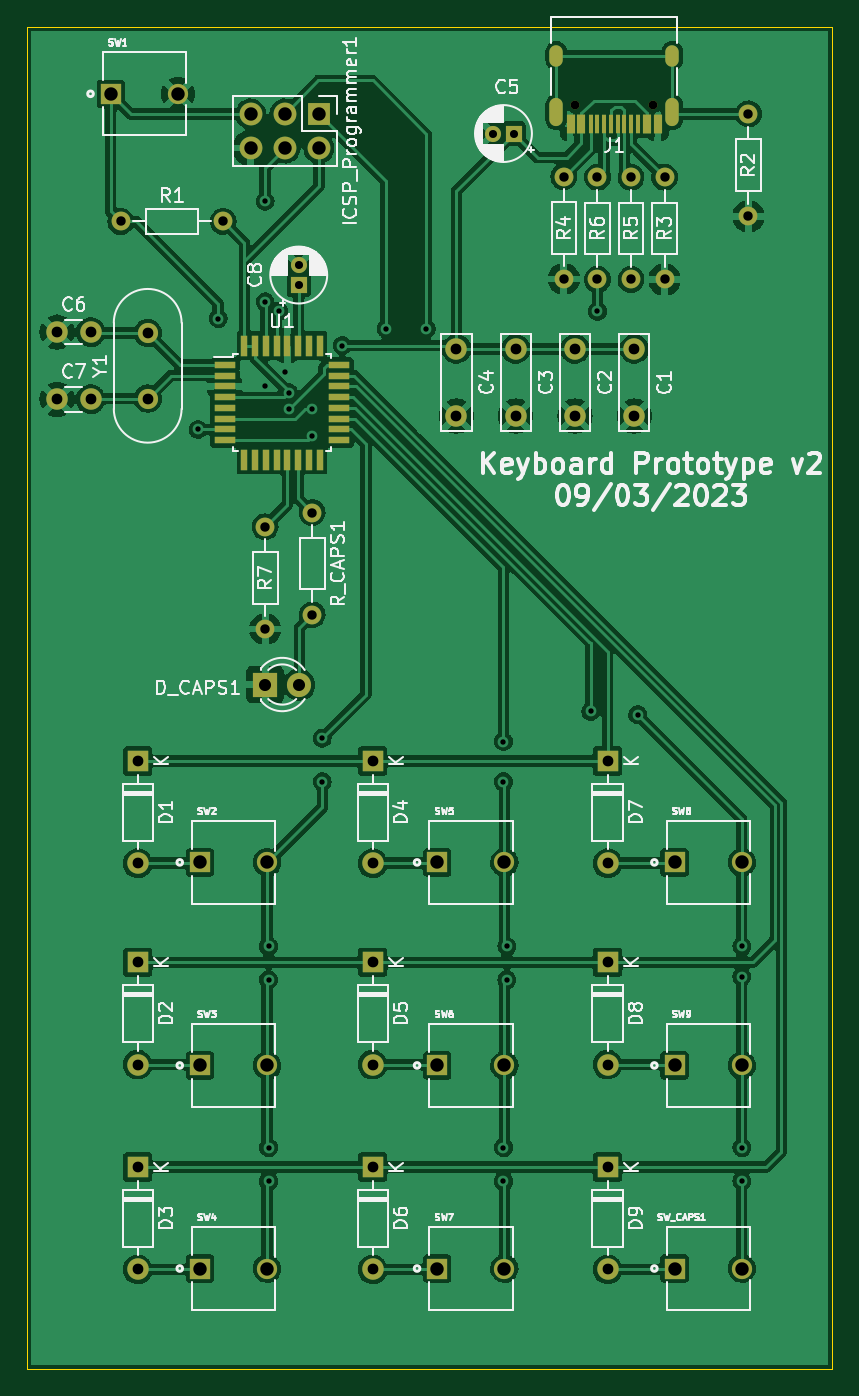
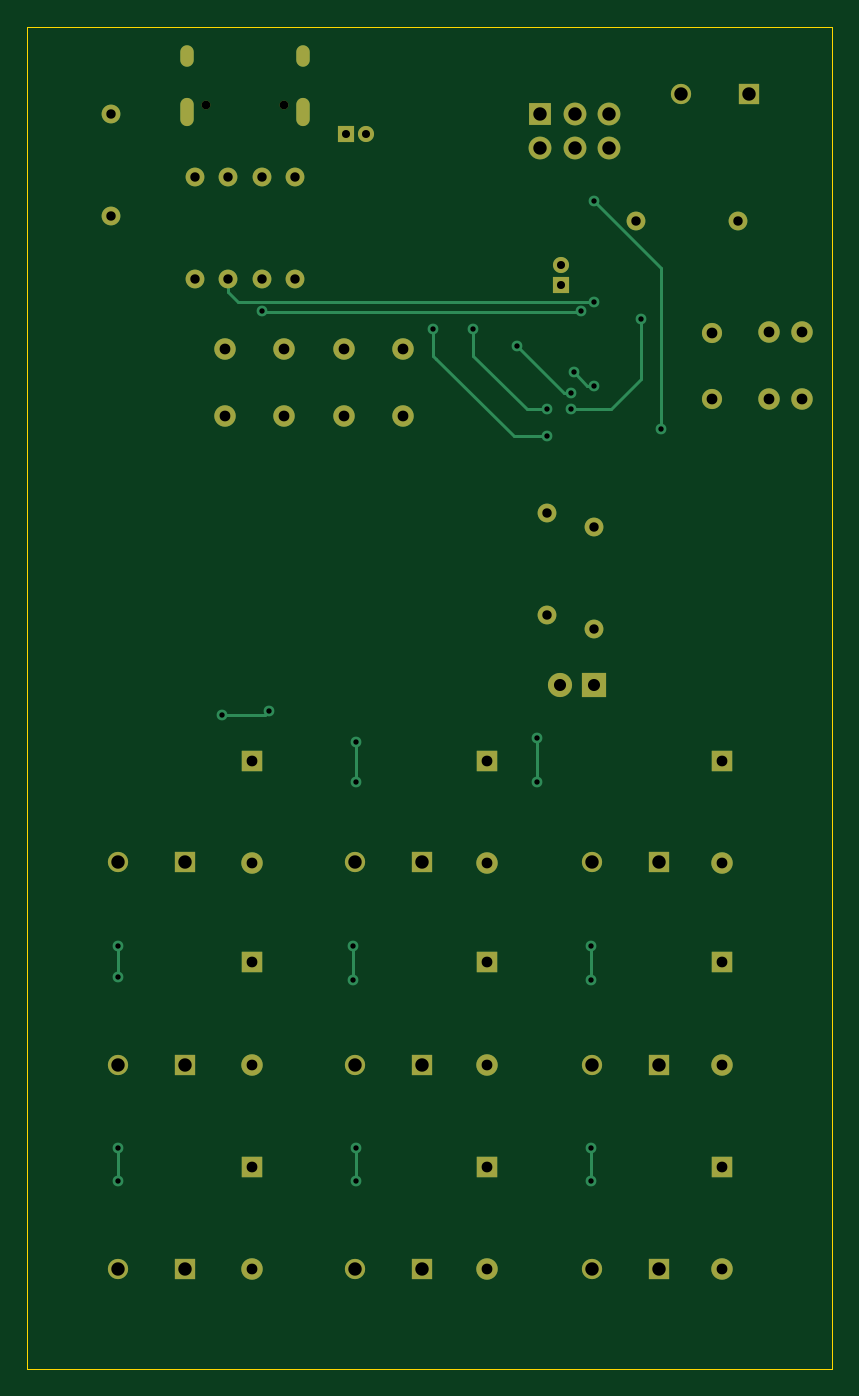
Circuit board: 11 layer files. Board 60.0 x 100.0 mm.
- bottom_copper: test_microcontroller-B_Cu.gbl (6639 bytes)
- bottom_mask: test_microcontroller-B_Mask.gbs (3357 bytes)
- paste: test_microcontroller-B_Paste.gbp (503 bytes)
- bottom_silk: test_microcontroller-B_Silkscreen.gbo (3360 bytes)
- outline: test_microcontroller-Edge_Cuts.gm1 (735 bytes)
- top_copper: test_microcontroller-F_Cu.gtl (217776 bytes)
- top_mask: test_microcontroller-F_Mask.gts (4666 bytes)
- paste: test_microcontroller-F_Paste.gtp (1812 bytes)
- top_silk: test_microcontroller-F_Silkscreen.gto (72133 bytes)
- drill: test_microcontroller-NPTH.drl (368 bytes)
- drill: test_microcontroller-PTH.drl (2341 bytes)

=== bottom_copper: test_microcontroller-B_Cu.gbl (6639 bytes, source omitted) ===
=== bottom_mask: test_microcontroller-B_Mask.gbs ===
G04 #@! TF.GenerationSoftware,KiCad,Pcbnew,(6.0.8)*
G04 #@! TF.CreationDate,2023-03-12T22:57:18+11:00*
G04 #@! TF.ProjectId,test_microcontroller,74657374-5f6d-4696-9372-6f636f6e7472,rev?*
G04 #@! TF.SameCoordinates,Original*
G04 #@! TF.FileFunction,Soldermask,Bot*
G04 #@! TF.FilePolarity,Negative*
%FSLAX46Y46*%
G04 Gerber Fmt 4.6, Leading zero omitted, Abs format (unit mm)*
G04 Created by KiCad (PCBNEW (6.0.8)) date 2023-03-12 22:57:18*
%MOMM*%
%LPD*%
G01*
G04 APERTURE LIST*
%ADD10R,1.600000X1.600000*%
%ADD11O,1.600000X1.600000*%
%ADD12R,1.508000X1.508000*%
%ADD13C,1.508000*%
%ADD14C,1.600000*%
%ADD15C,1.400000*%
%ADD16O,1.400000X1.400000*%
%ADD17R,1.200000X1.200000*%
%ADD18C,1.200000*%
%ADD19R,1.700000X1.700000*%
%ADD20O,1.700000X1.700000*%
%ADD21C,0.650000*%
%ADD22O,1.000000X1.600000*%
%ADD23O,1.000000X2.100000*%
%ADD24R,1.800000X1.800000*%
%ADD25C,1.800000*%
%ADD26C,1.500000*%
G04 APERTURE END LIST*
D10*
X43500000Y-74690000D03*
D11*
X43500000Y-82310000D03*
D12*
X65821850Y-97375000D03*
D13*
X70825650Y-97375000D03*
D12*
X83498100Y-97375000D03*
D13*
X88501900Y-97375000D03*
D12*
X65821850Y-82250000D03*
D13*
X70825650Y-82250000D03*
D12*
X65821850Y-112500000D03*
D13*
X70825650Y-112500000D03*
D14*
X37500000Y-47750000D03*
X40000000Y-47750000D03*
D10*
X61000000Y-74690000D03*
D11*
X61000000Y-82310000D03*
D15*
X89000000Y-26500000D03*
D16*
X89000000Y-34120000D03*
D14*
X80500000Y-44000000D03*
X80500000Y-49000000D03*
D17*
X55500000Y-39250000D03*
D18*
X55500000Y-37750000D03*
D19*
X57000000Y-26500000D03*
D20*
X57000000Y-29040000D03*
X54460000Y-26500000D03*
X54460000Y-29040000D03*
X51920000Y-26500000D03*
X51920000Y-29040000D03*
D15*
X42250000Y-34500000D03*
D16*
X49870000Y-34500000D03*
D14*
X71666668Y-44000000D03*
X71666668Y-49000000D03*
D15*
X80250000Y-31210000D03*
D16*
X80250000Y-38830000D03*
D21*
X76110000Y-25810000D03*
X81890000Y-25810000D03*
D22*
X74680000Y-22160000D03*
X83320000Y-22160000D03*
D23*
X83320000Y-26340000D03*
X74680000Y-26340000D03*
D10*
X78500000Y-104940000D03*
D11*
X78500000Y-112560000D03*
D15*
X75250000Y-31170000D03*
D16*
X75250000Y-38790000D03*
D12*
X48145600Y-82250000D03*
D13*
X53149400Y-82250000D03*
D12*
X41498100Y-25000000D03*
D13*
X46501900Y-25000000D03*
D12*
X83498100Y-82250000D03*
D13*
X88501900Y-82250000D03*
D17*
X71500000Y-27960000D03*
D18*
X70000000Y-27960000D03*
D15*
X77750000Y-31210000D03*
D16*
X77750000Y-38830000D03*
D15*
X82750000Y-31210000D03*
D16*
X82750000Y-38830000D03*
D24*
X53000000Y-69000000D03*
D25*
X55540000Y-69000000D03*
D12*
X48145600Y-112500000D03*
D13*
X53149400Y-112500000D03*
D15*
X53000000Y-57250000D03*
D16*
X53000000Y-64870000D03*
D10*
X43500000Y-89690000D03*
D11*
X43500000Y-97310000D03*
D12*
X48145600Y-97375000D03*
D13*
X53149400Y-97375000D03*
D12*
X83498100Y-112500000D03*
D13*
X88501900Y-112500000D03*
D14*
X37500000Y-42750000D03*
X40000000Y-42750000D03*
D10*
X43500000Y-104940000D03*
D11*
X43500000Y-112560000D03*
D14*
X76083334Y-44000000D03*
X76083334Y-49000000D03*
D10*
X78500000Y-89690000D03*
D11*
X78500000Y-97310000D03*
D10*
X61000000Y-89690000D03*
D11*
X61000000Y-97310000D03*
D10*
X61000000Y-104940000D03*
D11*
X61000000Y-112560000D03*
D10*
X78500000Y-74690000D03*
D11*
X78500000Y-82310000D03*
D26*
X44250000Y-47700000D03*
X44250000Y-42820000D03*
D15*
X56500000Y-56190000D03*
D16*
X56500000Y-63810000D03*
D14*
X67250000Y-44000000D03*
X67250000Y-49000000D03*
M02*

=== paste: test_microcontroller-B_Paste.gbp ===
G04 #@! TF.GenerationSoftware,KiCad,Pcbnew,(6.0.8)*
G04 #@! TF.CreationDate,2023-03-12T22:57:18+11:00*
G04 #@! TF.ProjectId,test_microcontroller,74657374-5f6d-4696-9372-6f636f6e7472,rev?*
G04 #@! TF.SameCoordinates,Original*
G04 #@! TF.FileFunction,Paste,Bot*
G04 #@! TF.FilePolarity,Positive*
%FSLAX46Y46*%
G04 Gerber Fmt 4.6, Leading zero omitted, Abs format (unit mm)*
G04 Created by KiCad (PCBNEW (6.0.8)) date 2023-03-12 22:57:18*
%MOMM*%
%LPD*%
G01*
G04 APERTURE LIST*
G04 APERTURE END LIST*
M02*

=== bottom_silk: test_microcontroller-B_Silkscreen.gbo ===
G04 #@! TF.GenerationSoftware,KiCad,Pcbnew,(6.0.8)*
G04 #@! TF.CreationDate,2023-03-12T22:57:18+11:00*
G04 #@! TF.ProjectId,test_microcontroller,74657374-5f6d-4696-9372-6f636f6e7472,rev?*
G04 #@! TF.SameCoordinates,Original*
G04 #@! TF.FileFunction,Legend,Bot*
G04 #@! TF.FilePolarity,Positive*
%FSLAX46Y46*%
G04 Gerber Fmt 4.6, Leading zero omitted, Abs format (unit mm)*
G04 Created by KiCad (PCBNEW (6.0.8)) date 2023-03-12 22:57:18*
%MOMM*%
%LPD*%
G01*
G04 APERTURE LIST*
%ADD10R,1.600000X1.600000*%
%ADD11O,1.600000X1.600000*%
%ADD12R,1.508000X1.508000*%
%ADD13C,1.508000*%
%ADD14C,1.600000*%
%ADD15C,1.400000*%
%ADD16O,1.400000X1.400000*%
%ADD17R,1.200000X1.200000*%
%ADD18C,1.200000*%
%ADD19R,1.700000X1.700000*%
%ADD20O,1.700000X1.700000*%
%ADD21C,0.650000*%
%ADD22O,1.000000X1.600000*%
%ADD23O,1.000000X2.100000*%
%ADD24R,1.800000X1.800000*%
%ADD25C,1.800000*%
%ADD26C,1.500000*%
G04 APERTURE END LIST*
%LPC*%
D10*
X43500000Y-74690000D03*
D11*
X43500000Y-82310000D03*
D12*
X65821850Y-97375000D03*
D13*
X70825650Y-97375000D03*
D12*
X83498100Y-97375000D03*
D13*
X88501900Y-97375000D03*
D12*
X65821850Y-82250000D03*
D13*
X70825650Y-82250000D03*
D12*
X65821850Y-112500000D03*
D13*
X70825650Y-112500000D03*
D14*
X37500000Y-47750000D03*
X40000000Y-47750000D03*
D10*
X61000000Y-74690000D03*
D11*
X61000000Y-82310000D03*
D15*
X89000000Y-26500000D03*
D16*
X89000000Y-34120000D03*
D14*
X80500000Y-44000000D03*
X80500000Y-49000000D03*
D17*
X55500000Y-39250000D03*
D18*
X55500000Y-37750000D03*
D19*
X57000000Y-26500000D03*
D20*
X57000000Y-29040000D03*
X54460000Y-26500000D03*
X54460000Y-29040000D03*
X51920000Y-26500000D03*
X51920000Y-29040000D03*
D15*
X42250000Y-34500000D03*
D16*
X49870000Y-34500000D03*
D14*
X71666668Y-44000000D03*
X71666668Y-49000000D03*
D15*
X80250000Y-31210000D03*
D16*
X80250000Y-38830000D03*
D21*
X76110000Y-25810000D03*
X81890000Y-25810000D03*
D22*
X74680000Y-22160000D03*
X83320000Y-22160000D03*
D23*
X83320000Y-26340000D03*
X74680000Y-26340000D03*
D10*
X78500000Y-104940000D03*
D11*
X78500000Y-112560000D03*
D15*
X75250000Y-31170000D03*
D16*
X75250000Y-38790000D03*
D12*
X48145600Y-82250000D03*
D13*
X53149400Y-82250000D03*
D12*
X41498100Y-25000000D03*
D13*
X46501900Y-25000000D03*
D12*
X83498100Y-82250000D03*
D13*
X88501900Y-82250000D03*
D17*
X71500000Y-27960000D03*
D18*
X70000000Y-27960000D03*
D15*
X77750000Y-31210000D03*
D16*
X77750000Y-38830000D03*
D15*
X82750000Y-31210000D03*
D16*
X82750000Y-38830000D03*
D24*
X53000000Y-69000000D03*
D25*
X55540000Y-69000000D03*
D12*
X48145600Y-112500000D03*
D13*
X53149400Y-112500000D03*
D15*
X53000000Y-57250000D03*
D16*
X53000000Y-64870000D03*
D10*
X43500000Y-89690000D03*
D11*
X43500000Y-97310000D03*
D12*
X48145600Y-97375000D03*
D13*
X53149400Y-97375000D03*
D12*
X83498100Y-112500000D03*
D13*
X88501900Y-112500000D03*
D14*
X37500000Y-42750000D03*
X40000000Y-42750000D03*
D10*
X43500000Y-104940000D03*
D11*
X43500000Y-112560000D03*
D14*
X76083334Y-44000000D03*
X76083334Y-49000000D03*
D10*
X78500000Y-89690000D03*
D11*
X78500000Y-97310000D03*
D10*
X61000000Y-89690000D03*
D11*
X61000000Y-97310000D03*
D10*
X61000000Y-104940000D03*
D11*
X61000000Y-112560000D03*
D10*
X78500000Y-74690000D03*
D11*
X78500000Y-82310000D03*
D26*
X44250000Y-47700000D03*
X44250000Y-42820000D03*
D15*
X56500000Y-56190000D03*
D16*
X56500000Y-63810000D03*
D14*
X67250000Y-44000000D03*
X67250000Y-49000000D03*
M02*

=== outline: test_microcontroller-Edge_Cuts.gm1 ===
G04 #@! TF.GenerationSoftware,KiCad,Pcbnew,(6.0.8)*
G04 #@! TF.CreationDate,2023-03-12T22:57:18+11:00*
G04 #@! TF.ProjectId,test_microcontroller,74657374-5f6d-4696-9372-6f636f6e7472,rev?*
G04 #@! TF.SameCoordinates,Original*
G04 #@! TF.FileFunction,Profile,NP*
%FSLAX46Y46*%
G04 Gerber Fmt 4.6, Leading zero omitted, Abs format (unit mm)*
G04 Created by KiCad (PCBNEW (6.0.8)) date 2023-03-12 22:57:18*
%MOMM*%
%LPD*%
G01*
G04 APERTURE LIST*
G04 #@! TA.AperFunction,Profile*
%ADD10C,0.100000*%
G04 #@! TD*
G04 APERTURE END LIST*
D10*
X95250000Y-20000000D02*
X35250000Y-20000000D01*
X95250000Y-120000000D02*
X95250000Y-20000000D01*
X35250000Y-20000000D02*
X35250000Y-120000000D01*
X35250000Y-120000000D02*
X95250000Y-120000000D01*
M02*

=== top_copper: test_microcontroller-F_Cu.gtl (217776 bytes, source omitted) ===
=== top_mask: test_microcontroller-F_Mask.gts ===
G04 #@! TF.GenerationSoftware,KiCad,Pcbnew,(6.0.8)*
G04 #@! TF.CreationDate,2023-03-12T22:57:18+11:00*
G04 #@! TF.ProjectId,test_microcontroller,74657374-5f6d-4696-9372-6f636f6e7472,rev?*
G04 #@! TF.SameCoordinates,Original*
G04 #@! TF.FileFunction,Soldermask,Top*
G04 #@! TF.FilePolarity,Negative*
%FSLAX46Y46*%
G04 Gerber Fmt 4.6, Leading zero omitted, Abs format (unit mm)*
G04 Created by KiCad (PCBNEW (6.0.8)) date 2023-03-12 22:57:18*
%MOMM*%
%LPD*%
G01*
G04 APERTURE LIST*
%ADD10R,1.600000X1.600000*%
%ADD11O,1.600000X1.600000*%
%ADD12R,1.508000X1.508000*%
%ADD13C,1.508000*%
%ADD14C,1.600000*%
%ADD15C,1.400000*%
%ADD16O,1.400000X1.400000*%
%ADD17R,1.200000X1.200000*%
%ADD18C,1.200000*%
%ADD19R,1.700000X1.700000*%
%ADD20O,1.700000X1.700000*%
%ADD21C,0.650000*%
%ADD22R,0.600000X1.450000*%
%ADD23R,0.300000X1.450000*%
%ADD24O,1.000000X1.600000*%
%ADD25O,1.000000X2.100000*%
%ADD26R,1.600000X0.550000*%
%ADD27R,0.550000X1.600000*%
%ADD28R,1.800000X1.800000*%
%ADD29C,1.800000*%
%ADD30C,1.500000*%
G04 APERTURE END LIST*
D10*
X43500000Y-74690000D03*
D11*
X43500000Y-82310000D03*
D12*
X65821850Y-97375000D03*
D13*
X70825650Y-97375000D03*
D12*
X83498100Y-97375000D03*
D13*
X88501900Y-97375000D03*
D12*
X65821850Y-82250000D03*
D13*
X70825650Y-82250000D03*
D12*
X65821850Y-112500000D03*
D13*
X70825650Y-112500000D03*
D14*
X37500000Y-47750000D03*
X40000000Y-47750000D03*
D10*
X61000000Y-74690000D03*
D11*
X61000000Y-82310000D03*
D15*
X89000000Y-26500000D03*
D16*
X89000000Y-34120000D03*
D14*
X80500000Y-44000000D03*
X80500000Y-49000000D03*
D17*
X55500000Y-39250000D03*
D18*
X55500000Y-37750000D03*
D19*
X57000000Y-26500000D03*
D20*
X57000000Y-29040000D03*
X54460000Y-26500000D03*
X54460000Y-29040000D03*
X51920000Y-26500000D03*
X51920000Y-29040000D03*
D15*
X42250000Y-34500000D03*
D16*
X49870000Y-34500000D03*
D14*
X71666668Y-44000000D03*
X71666668Y-49000000D03*
D15*
X80250000Y-31210000D03*
D16*
X80250000Y-38830000D03*
D21*
X76110000Y-25810000D03*
X81890000Y-25810000D03*
D22*
X82250000Y-27255000D03*
X81450000Y-27255000D03*
D23*
X80250000Y-27255000D03*
X79250000Y-27255000D03*
X78750000Y-27255000D03*
X77750000Y-27255000D03*
D22*
X76550000Y-27255000D03*
X75750000Y-27255000D03*
X75750000Y-27255000D03*
X76550000Y-27255000D03*
D23*
X77250000Y-27255000D03*
X78250000Y-27255000D03*
X79750000Y-27255000D03*
X80750000Y-27255000D03*
D22*
X81450000Y-27255000D03*
X82250000Y-27255000D03*
D24*
X74680000Y-22160000D03*
X83320000Y-22160000D03*
D25*
X83320000Y-26340000D03*
X74680000Y-26340000D03*
D10*
X78500000Y-104940000D03*
D11*
X78500000Y-112560000D03*
D15*
X75250000Y-31170000D03*
D16*
X75250000Y-38790000D03*
D12*
X48145600Y-82250000D03*
D13*
X53149400Y-82250000D03*
D12*
X41498100Y-25000000D03*
D13*
X46501900Y-25000000D03*
D26*
X50000000Y-45200000D03*
X50000000Y-46000000D03*
X50000000Y-46800000D03*
X50000000Y-47600000D03*
X50000000Y-48400000D03*
X50000000Y-49200000D03*
X50000000Y-50000000D03*
X50000000Y-50800000D03*
D27*
X51450000Y-52250000D03*
X52250000Y-52250000D03*
X53050000Y-52250000D03*
X53850000Y-52250000D03*
X54650000Y-52250000D03*
X55450000Y-52250000D03*
X56250000Y-52250000D03*
X57050000Y-52250000D03*
D26*
X58500000Y-50800000D03*
X58500000Y-50000000D03*
X58500000Y-49200000D03*
X58500000Y-48400000D03*
X58500000Y-47600000D03*
X58500000Y-46800000D03*
X58500000Y-46000000D03*
X58500000Y-45200000D03*
D27*
X57050000Y-43750000D03*
X56250000Y-43750000D03*
X55450000Y-43750000D03*
X54650000Y-43750000D03*
X53850000Y-43750000D03*
X53050000Y-43750000D03*
X52250000Y-43750000D03*
X51450000Y-43750000D03*
D12*
X83498100Y-82250000D03*
D13*
X88501900Y-82250000D03*
D17*
X71500000Y-27960000D03*
D18*
X70000000Y-27960000D03*
D15*
X77750000Y-31210000D03*
D16*
X77750000Y-38830000D03*
D15*
X82750000Y-31210000D03*
D16*
X82750000Y-38830000D03*
D28*
X53000000Y-69000000D03*
D29*
X55540000Y-69000000D03*
D12*
X48145600Y-112500000D03*
D13*
X53149400Y-112500000D03*
D15*
X53000000Y-57250000D03*
D16*
X53000000Y-64870000D03*
D10*
X43500000Y-89690000D03*
D11*
X43500000Y-97310000D03*
D12*
X48145600Y-97375000D03*
D13*
X53149400Y-97375000D03*
D12*
X83498100Y-112500000D03*
D13*
X88501900Y-112500000D03*
D14*
X37500000Y-42750000D03*
X40000000Y-42750000D03*
D10*
X43500000Y-104940000D03*
D11*
X43500000Y-112560000D03*
D14*
X76083334Y-44000000D03*
X76083334Y-49000000D03*
D10*
X78500000Y-89690000D03*
D11*
X78500000Y-97310000D03*
D10*
X61000000Y-89690000D03*
D11*
X61000000Y-97310000D03*
D10*
X61000000Y-104940000D03*
D11*
X61000000Y-112560000D03*
D10*
X78500000Y-74690000D03*
D11*
X78500000Y-82310000D03*
D30*
X44250000Y-47700000D03*
X44250000Y-42820000D03*
D15*
X56500000Y-56190000D03*
D16*
X56500000Y-63810000D03*
D14*
X67250000Y-44000000D03*
X67250000Y-49000000D03*
M02*

=== paste: test_microcontroller-F_Paste.gtp ===
G04 #@! TF.GenerationSoftware,KiCad,Pcbnew,(6.0.8)*
G04 #@! TF.CreationDate,2023-03-12T22:57:18+11:00*
G04 #@! TF.ProjectId,test_microcontroller,74657374-5f6d-4696-9372-6f636f6e7472,rev?*
G04 #@! TF.SameCoordinates,Original*
G04 #@! TF.FileFunction,Paste,Top*
G04 #@! TF.FilePolarity,Positive*
%FSLAX46Y46*%
G04 Gerber Fmt 4.6, Leading zero omitted, Abs format (unit mm)*
G04 Created by KiCad (PCBNEW (6.0.8)) date 2023-03-12 22:57:18*
%MOMM*%
%LPD*%
G01*
G04 APERTURE LIST*
%ADD10R,0.600000X1.450000*%
%ADD11R,0.300000X1.450000*%
%ADD12R,1.600000X0.550000*%
%ADD13R,0.550000X1.600000*%
G04 APERTURE END LIST*
D10*
X82250000Y-27255000D03*
X81450000Y-27255000D03*
D11*
X80250000Y-27255000D03*
X79250000Y-27255000D03*
X78750000Y-27255000D03*
X77750000Y-27255000D03*
D10*
X76550000Y-27255000D03*
X75750000Y-27255000D03*
X75750000Y-27255000D03*
X76550000Y-27255000D03*
D11*
X77250000Y-27255000D03*
X78250000Y-27255000D03*
X79750000Y-27255000D03*
X80750000Y-27255000D03*
D10*
X81450000Y-27255000D03*
X82250000Y-27255000D03*
D12*
X50000000Y-45200000D03*
X50000000Y-46000000D03*
X50000000Y-46800000D03*
X50000000Y-47600000D03*
X50000000Y-48400000D03*
X50000000Y-49200000D03*
X50000000Y-50000000D03*
X50000000Y-50800000D03*
D13*
X51450000Y-52250000D03*
X52250000Y-52250000D03*
X53050000Y-52250000D03*
X53850000Y-52250000D03*
X54650000Y-52250000D03*
X55450000Y-52250000D03*
X56250000Y-52250000D03*
X57050000Y-52250000D03*
D12*
X58500000Y-50800000D03*
X58500000Y-50000000D03*
X58500000Y-49200000D03*
X58500000Y-48400000D03*
X58500000Y-47600000D03*
X58500000Y-46800000D03*
X58500000Y-46000000D03*
X58500000Y-45200000D03*
D13*
X57050000Y-43750000D03*
X56250000Y-43750000D03*
X55450000Y-43750000D03*
X54650000Y-43750000D03*
X53850000Y-43750000D03*
X53050000Y-43750000D03*
X52250000Y-43750000D03*
X51450000Y-43750000D03*
M02*

=== top_silk: test_microcontroller-F_Silkscreen.gto (72133 bytes, source omitted) ===
=== drill: test_microcontroller-NPTH.drl ===
M48
; DRILL file {KiCad (6.0.8)} date Sun Mar 12 22:58:34 2023
; FORMAT={-:-/ absolute / metric / decimal}
; #@! TF.CreationDate,2023-03-12T22:58:34+11:00
; #@! TF.GenerationSoftware,Kicad,Pcbnew,(6.0.8)
; #@! TF.FileFunction,NonPlated,1,2,NPTH
FMAT,2
METRIC
; #@! TA.AperFunction,NonPlated,NPTH,ComponentDrill
T1C0.650
%
G90
G05
T1
X76.11Y-25.81
X81.89Y-25.81
T0
M30

=== drill: test_microcontroller-PTH.drl ===
M48
; DRILL file {KiCad (6.0.8)} date Sun Mar 12 22:58:34 2023
; FORMAT={-:-/ absolute / metric / decimal}
; #@! TF.CreationDate,2023-03-12T22:58:34+11:00
; #@! TF.GenerationSoftware,Kicad,Pcbnew,(6.0.8)
; #@! TF.FileFunction,Plated,1,2,PTH
FMAT,2
METRIC
; #@! TA.AperFunction,Plated,PTH,ViaDrill
T1C0.400
; #@! TA.AperFunction,Plated,PTH,ComponentDrill
T2C0.600
; #@! TA.AperFunction,Plated,PTH,ComponentDrill
T3C0.700
; #@! TA.AperFunction,Plated,PTH,ComponentDrill
T4C0.800
; #@! TA.AperFunction,Plated,PTH,ComponentDrill
T5C0.900
; #@! TA.AperFunction,Plated,PTH,ComponentDrill
T6C1.000
%
G90
G05
T1
X48.0Y-50.0
X49.5Y-41.75
X53.0Y-33.0
X53.0Y-40.5
X53.0Y-46.75
X53.25Y-88.5
X53.25Y-91.0
X53.25Y-103.5
X53.25Y-106.0
X54.0Y-41.2
X54.5Y-45.75
X54.75Y-47.25
X54.75Y-48.5
X56.5Y-48.5
X56.5Y-50.5
X57.25Y-73.0
X57.25Y-76.25
X58.75Y-43.75
X62.0Y-42.5
X65.0Y-42.5
X70.75Y-73.25
X70.75Y-76.25
X70.75Y-103.5
X70.75Y-106.0
X71.0Y-88.5
X71.0Y-91.0
X77.25Y-71.0
X77.75Y-41.2
X80.75Y-71.25
X88.5Y-88.5
X88.5Y-90.75
X88.5Y-103.5
X88.5Y-106.0
T2
X55.5Y-37.75
X55.5Y-39.25
X70.0Y-27.96
X71.5Y-27.96
T3
X42.25Y-34.5
X49.87Y-34.5
X53.0Y-57.25
X53.0Y-64.87
X56.5Y-56.19
X56.5Y-63.81
X75.25Y-31.17
X75.25Y-38.79
X77.75Y-31.21
X77.75Y-38.83
X80.25Y-31.21
X80.25Y-38.83
X82.75Y-31.21
X82.75Y-38.83
X89.0Y-26.5
X89.0Y-34.12
T4
X37.5Y-42.75
X37.5Y-47.75
X40.0Y-42.75
X40.0Y-47.75
X43.5Y-74.69
X43.5Y-82.31
X43.5Y-89.69
X43.5Y-97.31
X43.5Y-104.94
X43.5Y-112.56
X44.25Y-42.82
X44.25Y-47.7
X61.0Y-74.69
X61.0Y-82.31
X61.0Y-89.69
X61.0Y-97.31
X61.0Y-104.94
X61.0Y-112.56
X67.25Y-44.0
X67.25Y-49.0
X71.667Y-44.0
X71.667Y-49.0
X76.083Y-44.0
X76.083Y-49.0
X78.5Y-74.69
X78.5Y-82.31
X78.5Y-89.69
X78.5Y-97.31
X78.5Y-104.94
X78.5Y-112.56
X80.5Y-44.0
X80.5Y-49.0
T5
X53.0Y-69.0
X55.54Y-69.0
T6
X41.498Y-25.0
X46.502Y-25.0
X48.146Y-82.25
X48.146Y-97.375
X48.146Y-112.5
X51.92Y-26.5
X51.92Y-29.04
X53.149Y-82.25
X53.149Y-97.375
X53.149Y-112.5
X54.46Y-26.5
X54.46Y-29.04
X57.0Y-26.5
X57.0Y-29.04
X65.822Y-82.25
X65.822Y-97.375
X65.822Y-112.5
X70.826Y-82.25
X70.826Y-97.375
X70.826Y-112.5
X83.498Y-82.25
X83.498Y-97.375
X83.498Y-112.5
X88.502Y-82.25
X88.502Y-97.375
X88.502Y-112.5
T2
G00X74.68Y-22.46
M15
G01X74.68Y-21.86
M16
G05
G00X74.68Y-26.89
M15
G01X74.68Y-25.79
M16
G05
G00X83.32Y-22.46
M15
G01X83.32Y-21.86
M16
G05
G00X83.32Y-26.89
M15
G01X83.32Y-25.79
M16
G05
T0
M30
